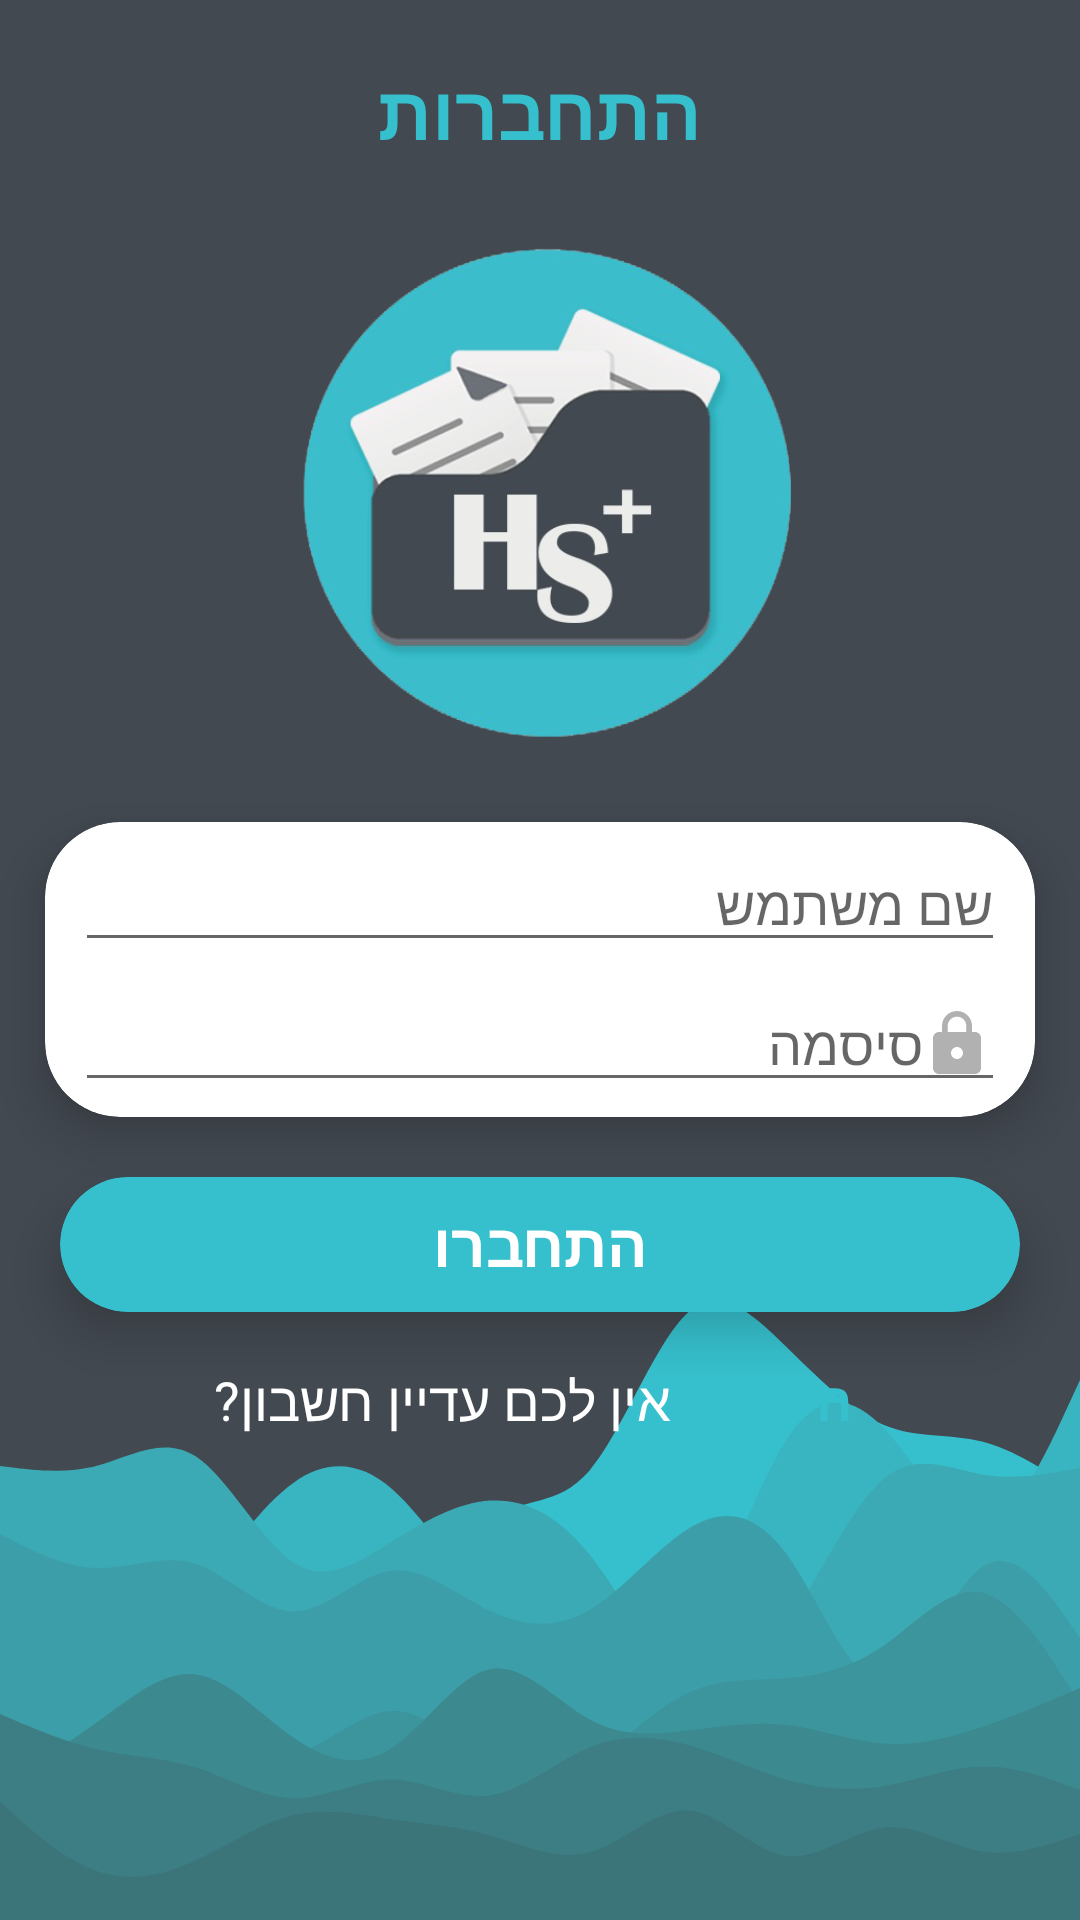

Layout XML and referenced resources for this Android screen:
<!-- AndroidManifest.xml: application theme AppTheme -->
<!-- res/layout/activity_main.xml -->
<?xml version="1.0" encoding="utf-8"?>
<LinearLayout xmlns:android="http://schemas.android.com/apk/res/android"
    xmlns:app="http://schemas.android.com/apk/res-auto"
    xmlns:tools="http://schemas.android.com/tools"
    android:layout_width="match_parent"
    android:layout_height="match_parent"
    tools:context=".MainActivity"
    android:orientation="vertical"
    android:background="@drawable/layered_waves_svg_bg"
    >

    <TextView
        android:layout_width="match_parent"
        android:layout_height="wrap_content"
        android:gravity="center"
        android:text="התחברות"
        android:layout_marginBottom="10sp"
        android:layout_marginTop="20sp"
        android:textColor="@color/colorPrimaryDark"
        android:textStyle="bold"
        android:textSize="25sp" />

    <ImageView
        android:layout_width="200sp"
        android:layout_height="200sp"
        android:src="@drawable/applogo"
        android:layout_marginBottom="10sp"
        android:layout_gravity="center"
        />
    <androidx.cardview.widget.CardView
        android:layout_width="match_parent"
        android:layout_height="wrap_content"
        android:layout_marginRight="15sp"
        android:layout_marginLeft="15sp"
        app:cardCornerRadius="25sp"
        app:cardElevation="10sp"
        >

        <LinearLayout
            android:layout_width="match_parent"
            android:layout_height="wrap_content"
            android:layout_marginLeft="5sp"
            android:layout_marginRight="5sp"
            android:orientation="vertical">

            <EditText
                android:layout_width="match_parent"
                android:layout_height="wrap_content"
                android:id="@+id/etUsernameL"
                android:hint="שם משתמש"
                android:maxLines="1"
                android:inputType="text"
                android:drawableEnd="@drawable/icon_username_login"
                android:layout_marginTop="5sp"
                android:layout_marginLeft="5sp"
                android:layout_marginRight="5sp"
                />

            <EditText
                android:layout_width="match_parent"
                android:layout_height="wrap_content"
                android:id="@+id/etPasswordL"
                android:inputType="textPassword"
                android:hint="סיסמה"
                android:gravity="right"
                android:layout_marginTop="5sp"
                android:drawableEnd="@drawable/icon_lock_password"
                android:layout_marginBottom="5sp"
                android:layout_marginLeft="5sp"
                android:layout_marginRight="5sp"
                />

        </LinearLayout>







    </androidx.cardview.widget.CardView>

    <androidx.cardview.widget.CardView
        android:id="@+id/cvLoginBtn"
        android:layout_width="match_parent"
        android:layout_height="45sp"
        android:layout_marginLeft="20sp"
        android:layout_marginTop="20sp"
        android:layout_marginRight="20sp"
        android:layout_centerHorizontal="true"
        app:cardBackgroundColor="@color/colorPrimaryDark"
        app:cardElevation="10sp"
        app:cardCornerRadius="25sp"
        android:foreground="?android:attr/selectableItemBackground"
        android:clickable="true"
        >
        <TextView
            android:layout_width="wrap_content"
            android:layout_height="wrap_content"
            android:layout_gravity="center"
            android:textSize="20sp"
            android:text="התחברו"
            android:textColor="@color/cardview_light_background"
            android:textStyle="bold" />
    </androidx.cardview.widget.CardView>

    <LinearLayout
        android:layout_width="wrap_content"
        android:layout_height="wrap_content"
        android:layout_marginTop="17sp"
        android:layout_gravity="center"
        >

        <TextView
            android:layout_width="wrap_content"
            android:layout_height="wrap_content"
            android:textSize="18sp"
            android:text="אין לכם עדיין חשבון?"
            android:textColor="@color/white"
            android:layout_marginBottom="50sp"
            />

        <TextView
            android:layout_width="wrap_content"
            android:layout_height="wrap_content"
            android:textSize="18sp"
            android:text=" הירשמו"
            android:textStyle="bold"
            android:id="@+id/tvRegister"
            android:textColor="@color/colorPrimaryDark"
            android:layout_marginBottom="50sp"
            />



    </LinearLayout>

</LinearLayout>
<!-- resources referenced by this layout -->
<resources>
  <color name="colorPrimaryDark">#36c0cd</color>
  <color name="white">#FFFFFF</color>
  <!-- drawable applogo: png bitmap (drawable, 91385 bytes) -->
  <!-- drawable icon_lock_password (drawable) -->
  <vector android:height="24dp" android:tint="#B1B1B1"
      android:viewportHeight="24" android:viewportWidth="24"
      android:width="24dp" xmlns:android="http://schemas.android.com/apk/res/android">
      <path android:fillColor="@android:color/white" android:pathData="M18,8h-1L17,6c0,-2.76 -2.24,-5 -5,-5S7,3.24 7,6v2L6,8c-1.1,0 -2,0.9 -2,2v10c0,1.1 0.9,2 2,2h12c1.1,0 2,-0.9 2,-2L20,10c0,-1.1 -0.9,-2 -2,-2zM12,17c-1.1,0 -2,-0.9 -2,-2s0.9,-2 2,-2 2,0.9 2,2 -0.9,2 -2,2zM15.1,8L8.9,8L8.9,6c0,-1.71 1.39,-3.1 3.1,-3.1 1.71,0 3.1,1.39 3.1,3.1v2z"/>
  </vector>
  <!-- drawable layered_waves_svg_bg: vector/xml drawable (drawable, 6523 chars, omitted) -->
  <style name="AppTheme" parent="Theme.AppCompat.Light.NoActionBar">
          
          <item name="colorPrimary">@color/colorPrimary</item>
          <item name="colorPrimaryDark">@color/colorPrimaryDark</item>
          <item name="colorAccent">@color/colorAccent</item>
      </style>
  <color name="colorPrimary">#434951</color>
  <color name="colorAccent">@color/colorPrimaryDark</color>
</resources>
